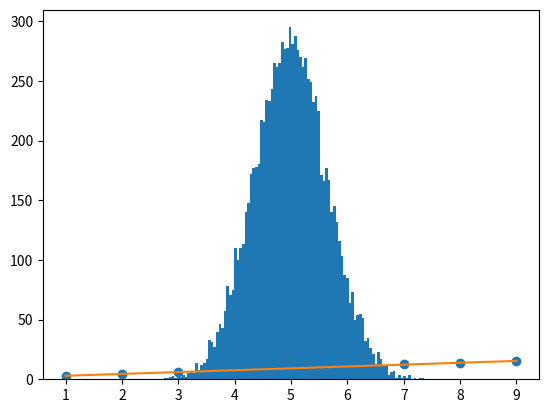

The matplotlib source for this figure:

#1
import random
import numpy
import matplotlib.pyplot as plt
from scipy import stats
 
def rollCoin():

    return random.choice([1,0])
 


# random.seed(1)


def runSim(n, numTrials):
    goal=n*"0"
    txt=goal
    total = 0
    for i in range(numTrials):
        result = ''
        for j in range(len(goal)):
            result += str(rollCoin())
        if result == goal:
            total += 1
    print('Actual probability of', txt, '=',
          round(1/(2**len(goal)),8)) 
    estProbability = round(total/numTrials, 8)
    print('Estimated Probability of', txt, '=',
          round(estProbability,8))
#runSim(12,100000)

#2
def kTrees(k,n,N):
    goal=0
    for i in range (N):
        kexp=0
        for j in range (n):
            if rollCoin()==0:
                kexp+=1
        if kexp==k:
            goal+=1
        
    print('Estimated Probability of k trees from n rolls', '=',goal/N)
    
    
#3
        
def kTreesBiased(k,n,N):
    goal=0
    for i in range (N):
        kexp=0
        for j in range (n):
            if rollBiasedCoin()==0:
                kexp+=1
        if kexp==k:
            goal+=1
        
    print('Estimated Probability of k trees from n rolls of biased coin', '=',goal/N)
def rollBiasedCoin():
    return random.choice([0,0,1])

# kTreesBiased(3,3,100)
#4
def stat(L):
    mean=numpy.mean(L)
    median=numpy.median(L)
    mode=stats.mode(L)
    std=numpy.std(L)
    return mean,median,mode,std
# print(stat([2,4,23,66,23,23]))
#5,6

import matplotlib.pyplot as plt
def avarageOfRandomList(x,y):
    l = numpy.random.uniform(x, y, 20)
    return (numpy.mean(l))
def Histo():
    L=[]
    for i in range (10000):
        L.append(avarageOfRandomList(0,10))
    plt.hist(L,100)
    plt.show()
    return (L)

#7
L=Histo()
mean=numpy.mean(L)
std=numpy.std(L)
# creating a list l for values in L restricted to the 4 sigma domain
l=[]
for i in L:
    if (i>mean-2*std and i<mean+2*std) or i==mean-2*std or i==mean+2*std :
        l.append(i)
print("percent of L in 4 sigma domain is",str(100*len(l)/len(L)))

#8

x=[1,2,3,4,5,6,7,8,9]
y=[3,4.5,6,7.5,9,10.5,13,14,15]
slope, intercept, r, p, std_err = stats.linregress(x, y)

def myfunc(x):
  return slope * x + intercept

mymodel = list(map(myfunc, x))

plt.scatter(x, y)
plt.plot(x, mymodel)
plt.show()
print("The experimental spring constant is",(1/slope)*1000, "N/m")

#9
def pair(N):
    basket=[0]*70+[1]*30
    goal=0
    for i in range(N):
        sample=random.sample(basket,2)
       
        if sample==[0,0] or sample==[1,1]:
            goal+=1
    print ("The estimated probability for a pair of socks is",goal/N)
    
pair(30)



